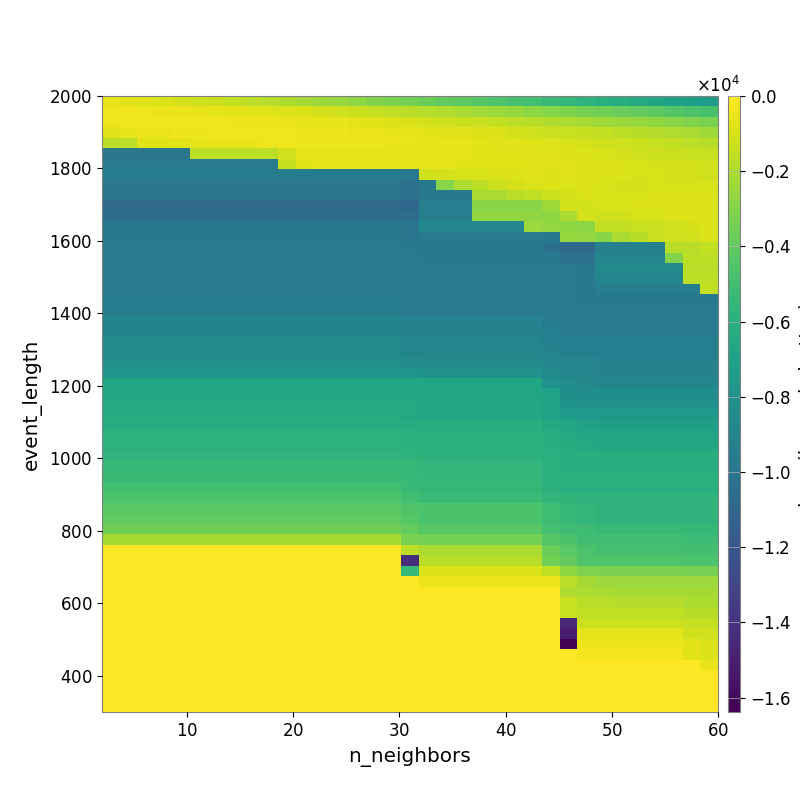

The table this chart was drawn from, first rows:
-6.293092992468385773e+02, -7.263478312900932679e+02, -8.184863705141310675e+02, -9.361654298625278443e+02, -1.063424596912947436e+03, -1.183803130860643250e+03, -1.339439781388209212e+03, -1.494028810955849622e+03, -1.650977914723819822e+03, -1.833192240748204540e+03, -1.990544398231053492e+03, -2.208747631923987228e+03, -2.377995534626159042e+03, -2.559141463320634102e+03, -2.803753038562937945e+03, -3.017340170518794821e+03, -3.215266460724916215e+03, -3.451641573611221247e+03, -3.672283497805483876e+03, -3.923375278121318843e+03, -4.138282130858817254e+03, -4.336753262003460804e+03, -4.519678099982866115e+03, -4.745856574970302063e+03
-3.611963826634355428e+02, -3.755193729891246903e+02, -4.127097631553544375e+02, -4.494540314124573683e+02, -4.741763448341359890e+02, -5.624447650181361951e+02, -6.044979139904382919e+02, -6.656782740799113753e+02, -7.146735975594433512e+02, -7.953458575457865436e+02, -8.512796658558331728e+02, -9.433485687924363674e+02, -1.058938202882741734e+03, -1.181830941244835913e+03, -1.292578971524899544e+03, -1.457718034272641262e+03, -1.586007986473004394e+03, -1.710663238355467229e+03, -1.853875335483786330e+03, -1.959200099738483914e+03, -2.119827605573826986e+03, -2.266600815749645790e+03, -2.456278974966135593e+03, -2.619777349135022632e+03
-3.856770813568588778e+02, -3.553975787386364118e+02, -3.415340796486352133e+02, -3.538179660087692469e+02, -3.471224857420269245e+02, -3.837186846200120840e+02, -3.827091430509766496e+02, -3.856077976474330740e+02, -4.140665763718051835e+02, -4.300872783580423402e+02, -4.643766841313159262e+02, -5.148846503338678531e+02, -5.644764428046927378e+02, -6.132471585422830458e+02, -6.996895604844221452e+02, -8.030171423646110043e+02, -8.815583053079406000e+02, -9.836409874434974654e+02, -1.102807236065456436e+03, -1.192703047539451518e+03, -1.285089443765920350e+03, -1.404039908575672598e+03, -1.493198652525227089e+03, -1.616429011512742591e+03
-7.309472213085244903e+02, -5.635687672045202135e+02, -4.967627854032846244e+02, -5.048530065841487726e+02, -4.456514811758806900e+02, -4.056300154585166524e+02, -3.613063306564961294e+02, -3.538368625524844902e+02, -3.536411873508835697e+02, -3.630291628773799175e+02, -3.708196965222121548e+02, -3.946189113316655153e+02, -4.143205693642818801e+02, -4.424398247444319736e+02, -4.714554935082729230e+02, -5.087917632298417061e+02, -5.582757056762068260e+02, -6.274696730411992576e+02, -6.919106276626706631e+02, -7.411166007102495996e+02, -8.250963915707028491e+02, -8.911546358299750636e+02, -9.583927114635466751e+02, -1.073673022580040652e+03
-1.629846433693876179e+03, -1.629846433693876179e+03, -7.431442452056866159e+02, -7.431442452056866159e+02, -7.431442452056866159e+02, -5.627980101131017818e+02, -5.660307336296680205e+02, -5.660307336296680205e+02, -4.843981508506043951e+02, -4.375678356875786221e+02, -4.128023896581979670e+02, -4.167253749024717422e+02, -4.272885477508382337e+02, -4.248030433950734164e+02, -4.330405653660261578e+02, -4.437585840403714883e+02, -4.545917721954322701e+02, -4.613893086910916850e+02, -5.122058521147024521e+02, -5.553571798784761313e+02, -5.861986996662162710e+02, -6.499154709547829043e+02, -7.166113073394506046e+02, -7.699470471668712435e+02
-9.873108342436906241e+03, -9.873108342436906241e+03, -9.873108342436906241e+03, -9.873108342436906241e+03, -9.873108342436906241e+03, -1.600130748913323714e+03, -1.600130748913323714e+03, -1.600130748913323714e+03, -1.600130748913323714e+03, -1.600130748913323714e+03, -1.137730190627135926e+03, -6.233958135394630062e+02, -6.281085439616633721e+02, -6.004177469137895287e+02, -5.884301398426716787e+02, -5.776028730679861383e+02, -5.499653448395479245e+02, -5.607572658301338606e+02, -5.921148437418075900e+02, -6.087601630552152301e+02, -6.223844557753669733e+02, -6.667161667834025138e+02, -7.294471488310140330e+02, -7.666265779134384957e+02
-9.586688230778676370e+03, -9.586688230778676370e+03, -9.586688230778676370e+03, -9.586688230778676370e+03, -9.586688230778676370e+03, -9.586688230778676370e+03, -9.586688230778676370e+03, -9.586688230778676370e+03, -9.586688230778676370e+03, -9.586688230778676370e+03, -1.468091406732233963e+03, -6.741329804596529129e+02, -6.292823825962183264e+02, -6.292823825962183264e+02, -5.749773372515405754e+02, -5.536464508535124196e+02, -5.536464508535124196e+02, -5.804457667647760672e+02, -6.151365376877624840e+02, -6.369511207453822408e+02, -6.440854897020565204e+02, -6.582272467806466238e+02, -6.743148634296647970e+02, -7.019959360451626935e+02
-9.442718418286414817e+03, -9.442718418286414817e+03, -9.442718418286414817e+03, -9.442718418286414817e+03, -9.442718418286414817e+03, -9.442718418286414817e+03, -9.442718418286414817e+03, -9.442718418286414817e+03, -9.442718418286414817e+03, -9.442718418286414817e+03, -9.442718418286414817e+03, -9.442718418286414817e+03, -9.442718418286414817e+03, -9.442718418286414817e+03, -9.442718418286414817e+03, -9.442718418286414817e+03, -9.442718418286414817e+03, -9.764782394193482105e+03, -1.165296017395129866e+03, -1.065630439689324703e+03, -1.020826175084876468e+03, -1.014440839834192388e+03, -9.466543089395371453e+02, -9.048058759343343809e+02
-9.880995325547522953e+03, -9.880995325547522953e+03, -9.880995325547522953e+03, -9.880995325547522953e+03, -9.880995325547522953e+03, -9.880995325547522953e+03, -9.880995325547522953e+03, -9.880995325547522953e+03, -9.880995325547522953e+03, -9.880995325547522953e+03, -9.880995325547522953e+03, -9.880995325547522953e+03, -9.880995325547522953e+03, -9.880995325547522953e+03, -9.880995325547522953e+03, -9.880995325547522953e+03, -9.880995325547522953e+03, -1.018862491022721770e+04, -9.730056002176168477e+03, -3.004636449842815637e+03, -2.005614336344626281e+03, -1.679245537031258209e+03, -1.265734042776303340e+03, -1.026156866853846168e+03
-9.880995325547522953e+03, -9.880995325547522953e+03, -9.880995325547522953e+03, -9.880995325547522953e+03, -9.880995325547522953e+03, -9.880995325547522953e+03, -9.880995325547522953e+03, -9.880995325547522953e+03, -9.880995325547522953e+03, -9.880995325547522953e+03, -9.880995325547522953e+03, -9.880995325547522953e+03, -9.880995325547522953e+03, -9.880995325547522953e+03, -9.880995325547522953e+03, -9.880995325547522953e+03, -9.880995325547522953e+03, -1.018862491022721770e+04, -9.730056002176168477e+03, -9.730056002176168477e+03, -9.730056002176168477e+03, -2.088542157463570220e+03, -2.088542157463570220e+03, -1.725802020916814627e+03
-1.071205357805786298e+04, -1.071205357805786298e+04, -1.071205357805786298e+04, -1.071205357805786298e+04, -1.071205357805786298e+04, -1.071205357805786298e+04, -1.071205357805786298e+04, -1.071205357805786298e+04, -1.071205357805786298e+04, -1.071205357805786298e+04, -1.071205357805786298e+04, -1.071205357805786298e+04, -1.071205357805786298e+04, -1.071205357805786298e+04, -1.071205357805786298e+04, -1.071205357805786298e+04, -1.071205357805786298e+04, -1.084205805144385886e+04, -9.363400429490655370e+03, -9.363400429490655370e+03, -9.363400429490655370e+03, -2.893259715291362681e+03, -2.893259715291362681e+03, -2.893259715291362681e+03
-1.052811168526251458e+04, -1.052811168526251458e+04, -1.052811168526251458e+04, -1.052811168526251458e+04, -1.052811168526251458e+04, -1.052811168526251458e+04, -1.052811168526251458e+04, -1.052811168526251458e+04, -1.052811168526251458e+04, -1.052811168526251458e+04, -1.052811168526251458e+04, -1.052811168526251458e+04, -1.052811168526251458e+04, -1.052811168526251458e+04, -1.052811168526251458e+04, -1.052811168526251458e+04, -1.052811168526251458e+04, -1.052528693883554479e+04, -9.247738475253676370e+03, -9.247738475253676370e+03, -9.247738475253676370e+03, -2.740352239784909216e+03, -2.740352239784909216e+03, -2.740352239784909216e+03
-9.811211295117565896e+03, -9.811211295117565896e+03, -9.811211295117565896e+03, -9.811211295117565896e+03, -9.811211295117565896e+03, -9.811211295117565896e+03, -9.811211295117565896e+03, -9.811211295117565896e+03, -9.811211295117565896e+03, -9.811211295117565896e+03, -9.811211295117565896e+03, -9.811211295117565896e+03, -9.811211295117565896e+03, -9.811211295117565896e+03, -9.811211295117565896e+03, -9.811211295117565896e+03, -9.811211295117565896e+03, -1.006799294728097811e+04, -8.709395408585740370e+03, -8.709395408585740370e+03, -8.709395408585740370e+03, -8.709395408585740370e+03, -8.709395408585740370e+03, -8.709395408585740370e+03
-9.811211295117565896e+03, -9.811211295117565896e+03, -9.811211295117565896e+03, -9.811211295117565896e+03, -9.811211295117565896e+03, -9.811211295117565896e+03, -9.811211295117565896e+03, -9.811211295117565896e+03, -9.811211295117565896e+03, -9.811211295117565896e+03, -9.811211295117565896e+03, -9.811211295117565896e+03, -9.811211295117565896e+03, -9.811211295117565896e+03, -9.811211295117565896e+03, -9.811211295117565896e+03, -9.811211295117565896e+03, -9.985985654269719817e+03, -9.602067290087648871e+03, -9.602067290087648871e+03, -9.602067290087648871e+03, -9.602067290087648871e+03, -9.602067290087648871e+03, -9.602067290087648871e+03
-9.561248257131856008e+03, -9.561248257131856008e+03, -9.561248257131856008e+03, -9.561248257131856008e+03, -9.561248257131856008e+03, -9.561248257131856008e+03, -9.561248257131856008e+03, -9.561248257131856008e+03, -9.561248257131856008e+03, -9.561248257131856008e+03, -9.561248257131856008e+03, -9.561248257131856008e+03, -9.561248257131856008e+03, -9.561248257131856008e+03, -9.561248257131856008e+03, -9.561248257131856008e+03, -9.561248257131856008e+03, -9.744261016605383702e+03, -9.829773350674147878e+03, -9.829773350674147878e+03, -9.829773350674147878e+03, -9.829773350674147878e+03, -9.829773350674147878e+03, -9.829773350674147878e+03
-9.561248257131856008e+03, -9.561248257131856008e+03, -9.561248257131856008e+03, -9.561248257131856008e+03, -9.561248257131856008e+03, -9.561248257131856008e+03, -9.561248257131856008e+03, -9.561248257131856008e+03, -9.561248257131856008e+03, -9.561248257131856008e+03, -9.561248257131856008e+03, -9.561248257131856008e+03, -9.561248257131856008e+03, -9.561248257131856008e+03, -9.561248257131856008e+03, -9.561248257131856008e+03, -9.561248257131856008e+03, -9.561248257131856008e+03, -9.744261016605383702e+03, -9.744261016605383702e+03, -9.744261016605383702e+03, -9.744261016605383702e+03, -9.744261016605383702e+03, -9.744261016605383702e+03
-9.561248257131856008e+03, -9.561248257131856008e+03, -9.561248257131856008e+03, -9.561248257131856008e+03, -9.561248257131856008e+03, -9.561248257131856008e+03, -9.561248257131856008e+03, -9.561248257131856008e+03, -9.561248257131856008e+03, -9.561248257131856008e+03, -9.561248257131856008e+03, -9.561248257131856008e+03, -9.561248257131856008e+03, -9.561248257131856008e+03, -9.561248257131856008e+03, -9.561248257131856008e+03, -9.561248257131856008e+03, -9.561248257131856008e+03, -9.578645629902426663e+03, -9.578645629902426663e+03, -9.578645629902426663e+03, -9.578645629902426663e+03, -9.578645629902426663e+03, -9.578645629902426663e+03
-9.561248257131856008e+03, -9.561248257131856008e+03, -9.561248257131856008e+03, -9.561248257131856008e+03, -9.561248257131856008e+03, -9.561248257131856008e+03, -9.561248257131856008e+03, -9.561248257131856008e+03, -9.561248257131856008e+03, -9.561248257131856008e+03, -9.561248257131856008e+03, -9.561248257131856008e+03, -9.561248257131856008e+03, -9.561248257131856008e+03, -9.561248257131856008e+03, -9.561248257131856008e+03, -9.561248257131856008e+03, -9.561248257131856008e+03, -9.561248257131856008e+03, -9.561248257131856008e+03, -9.561248257131856008e+03, -9.561248257131856008e+03, -9.561248257131856008e+03, -9.561248257131856008e+03
-9.561248257131856008e+03, -9.561248257131856008e+03, -9.561248257131856008e+03, -9.561248257131856008e+03, -9.561248257131856008e+03, -9.561248257131856008e+03, -9.561248257131856008e+03, -9.561248257131856008e+03, -9.561248257131856008e+03, -9.561248257131856008e+03, -9.561248257131856008e+03, -9.561248257131856008e+03, -9.561248257131856008e+03, -9.561248257131856008e+03, -9.561248257131856008e+03, -9.561248257131856008e+03, -9.561248257131856008e+03, -9.561248257131856008e+03, -9.561248257131856008e+03, -9.561248257131856008e+03, -9.561248257131856008e+03, -9.561248257131856008e+03, -9.561248257131856008e+03, -9.561248257131856008e+03
-9.436242907036745237e+03, -9.436242907036745237e+03, -9.436242907036745237e+03, -9.436242907036745237e+03, -9.436242907036745237e+03, -9.436242907036745237e+03, -9.436242907036745237e+03, -9.436242907036745237e+03, -9.436242907036745237e+03, -9.436242907036745237e+03, -9.436242907036745237e+03, -9.436242907036745237e+03, -9.436242907036745237e+03, -9.436242907036745237e+03, -9.436242907036745237e+03, -9.436242907036745237e+03, -9.436242907036745237e+03, -9.561248257131856008e+03, -9.561248257131856008e+03, -9.561248257131856008e+03, -9.561248257131856008e+03, -9.561248257131856008e+03, -9.561248257131856008e+03, -9.561248257131856008e+03
-9.429181195380248028e+03, -9.429181195380248028e+03, -9.429181195380248028e+03, -9.429181195380248028e+03, -9.429181195380248028e+03, -9.429181195380248028e+03, -9.429181195380248028e+03, -9.429181195380248028e+03, -9.429181195380248028e+03, -9.429181195380248028e+03, -9.429181195380248028e+03, -9.429181195380248028e+03, -9.429181195380248028e+03, -9.429181195380248028e+03, -9.429181195380248028e+03, -9.429181195380248028e+03, -9.429181195380248028e+03, -9.561248257131856008e+03, -9.561248257131856008e+03, -9.561248257131856008e+03, -9.561248257131856008e+03, -9.561248257131856008e+03, -9.561248257131856008e+03, -9.561248257131856008e+03
-8.996118861230494076e+03, -8.996118861230494076e+03, -8.996118861230494076e+03, -8.996118861230494076e+03, -8.996118861230494076e+03, -8.996118861230494076e+03, -8.996118861230494076e+03, -8.996118861230494076e+03, -8.996118861230494076e+03, -8.996118861230494076e+03, -8.996118861230494076e+03, -8.996118861230494076e+03, -8.996118861230494076e+03, -8.996118861230494076e+03, -8.996118861230494076e+03, -8.996118861230494076e+03, -8.996118861230494076e+03, -9.130425269292043595e+03, -9.130425269292043595e+03, -9.130425269292043595e+03, -9.130425269292043595e+03, -9.130425269292043595e+03, -9.130425269292043595e+03, -9.130425269292043595e+03
-8.996118861230494076e+03, -8.996118861230494076e+03, -8.996118861230494076e+03, -8.996118861230494076e+03, -8.996118861230494076e+03, -8.996118861230494076e+03, -8.996118861230494076e+03, -8.996118861230494076e+03, -8.996118861230494076e+03, -8.996118861230494076e+03, -8.996118861230494076e+03, -8.996118861230494076e+03, -8.996118861230494076e+03, -8.996118861230494076e+03, -8.996118861230494076e+03, -8.996118861230494076e+03, -8.996118861230494076e+03, -9.113102417021047586e+03, -9.113102417021047586e+03, -9.113102417021047586e+03, -9.113102417021047586e+03, -9.113102417021047586e+03, -9.113102417021047586e+03, -9.113102417021047586e+03
-8.517937014655317398e+03, -8.517937014655317398e+03, -8.517937014655317398e+03, -8.517937014655317398e+03, -8.517937014655317398e+03, -8.517937014655317398e+03, -8.517937014655317398e+03, -8.517937014655317398e+03, -8.517937014655317398e+03, -8.517937014655317398e+03, -8.517937014655317398e+03, -8.517937014655317398e+03, -8.517937014655317398e+03, -8.517937014655317398e+03, -8.517937014655317398e+03, -8.517937014655317398e+03, -8.517937014655317398e+03, -8.850450855927074372e+03, -8.875870244381092562e+03, -8.875870244381092562e+03, -8.875870244381092562e+03, -8.875870244381092562e+03, -8.875870244381092562e+03, -8.875870244381092562e+03
-8.517937014655317398e+03, -8.517937014655317398e+03, -8.517937014655317398e+03, -8.517937014655317398e+03, -8.517937014655317398e+03, -8.517937014655317398e+03, -8.517937014655317398e+03, -8.517937014655317398e+03, -8.517937014655317398e+03, -8.517937014655317398e+03, -8.517937014655317398e+03, -8.517937014655317398e+03, -8.517937014655317398e+03, -8.517937014655317398e+03, -8.517937014655317398e+03, -8.517937014655317398e+03, -8.517937014655317398e+03, -8.850450855927074372e+03, -8.875870244381092562e+03, -8.875870244381092562e+03, -8.875870244381092562e+03, -8.875870244381092562e+03, -8.875870244381092562e+03, -8.875870244381092562e+03
-8.279191819813066104e+03, -8.279191819813066104e+03, -8.279191819813066104e+03, -8.279191819813066104e+03, -8.279191819813066104e+03, -8.279191819813066104e+03, -8.279191819813066104e+03, -8.279191819813066104e+03, -8.279191819813066104e+03, -8.279191819813066104e+03, -8.279191819813066104e+03, -8.279191819813066104e+03, -8.279191819813066104e+03, -8.279191819813066104e+03, -8.279191819813066104e+03, -8.279191819813066104e+03, -8.279191819813066104e+03, -8.487572523123142673e+03, -8.520087995389005300e+03, -8.520087995389005300e+03, -8.520087995389005300e+03, -8.520087995389005300e+03, -8.520087995389005300e+03, -8.520087995389005300e+03
-7.843568584598469897e+03, -7.843568584598469897e+03, -7.843568584598469897e+03, -7.843568584598469897e+03, -7.843568584598469897e+03, -7.843568584598469897e+03, -7.843568584598469897e+03, -7.843568584598469897e+03, -7.843568584598469897e+03, -7.843568584598469897e+03, -7.843568584598469897e+03, -7.843568584598469897e+03, -7.843568584598469897e+03, -7.843568584598469897e+03, -7.843568584598469897e+03, -7.843568584598469897e+03, -7.843568584598469897e+03, -7.843568584598469897e+03, -8.091816503864254628e+03, -8.091816503864254628e+03, -8.091816503864254628e+03, -8.091816503864254628e+03, -8.091816503864254628e+03, -8.091816503864254628e+03
-6.698647217865664061e+03, -6.698647217865664061e+03, -6.698647217865664061e+03, -6.698647217865664061e+03, -6.698647217865664061e+03, -6.698647217865664061e+03, -6.698647217865664061e+03, -6.698647217865664061e+03, -6.698647217865664061e+03, -6.698647217865664061e+03, -6.698647217865664061e+03, -6.698647217865664061e+03, -6.698647217865664061e+03, -6.698647217865664061e+03, -6.698647217865664061e+03, -6.698647217865664061e+03, -6.698647217865664061e+03, -6.698647217865664061e+03, -6.756297977630846617e+03, -6.756297977630846617e+03, -6.756297977630846617e+03, -6.756297977630846617e+03, -6.756297977630846617e+03, -6.756297977630846617e+03
-6.619607676753037595e+03, -6.619607676753037595e+03, -6.619607676753037595e+03, -6.619607676753037595e+03, -6.619607676753037595e+03, -6.619607676753037595e+03, -6.619607676753037595e+03, -6.619607676753037595e+03, -6.619607676753037595e+03, -6.619607676753037595e+03, -6.619607676753037595e+03, -6.619607676753037595e+03, -6.619607676753037595e+03, -6.619607676753037595e+03, -6.619607676753037595e+03, -6.619607676753037595e+03, -6.619607676753037595e+03, -6.619607676753037595e+03, -6.756297977630846617e+03, -6.756297977630846617e+03, -6.756297977630846617e+03, -6.756297977630846617e+03, -6.756297977630846617e+03, -6.756297977630846617e+03
-6.297303042856050524e+03, -6.348729283368828874e+03, -6.348729283368828874e+03, -6.348729283368828874e+03, -6.348729283368828874e+03, -6.348729283368828874e+03, -6.348729283368828874e+03, -6.348729283368828874e+03, -6.348729283368828874e+03, -6.348729283368828874e+03, -6.348729283368828874e+03, -6.348729283368828874e+03, -6.348729283368828874e+03, -6.348729283368828874e+03, -6.348729283368828874e+03, -6.348729283368828874e+03, -6.348729283368828874e+03, -6.348729283368828874e+03, -6.539686950583080034e+03, -6.539686950583080034e+03, -6.539686950583080034e+03, -6.539686950583080034e+03, -6.539686950583080034e+03, -6.539686950583080034e+03
-6.297303042856050524e+03, -6.297303042856050524e+03, -6.297303042856050524e+03, -6.297303042856050524e+03, -6.297303042856050524e+03, -6.297303042856050524e+03, -6.297303042856050524e+03, -6.297303042856050524e+03, -6.297303042856050524e+03, -6.297303042856050524e+03, -6.297303042856050524e+03, -6.297303042856050524e+03, -6.297303042856050524e+03, -6.297303042856050524e+03, -6.297303042856050524e+03, -6.297303042856050524e+03, -6.297303042856050524e+03, -6.348729283368828874e+03, -6.539686950583080034e+03, -6.539686950583080034e+03, -6.539686950583080034e+03, -6.539686950583080034e+03, -6.539686950583080034e+03, -6.539686950583080034e+03
-6.150705263834643119e+03, -6.150705263834643119e+03, -6.150705263834643119e+03, -6.150705263834643119e+03, -6.150705263834643119e+03, -6.150705263834643119e+03, -6.150705263834643119e+03, -6.150705263834643119e+03, -6.150705263834643119e+03, -6.150705263834643119e+03, -6.150705263834643119e+03, -6.150705263834643119e+03, -6.150705263834643119e+03, -6.150705263834643119e+03, -6.150705263834643119e+03, -6.150705263834643119e+03, -6.150705263834643119e+03, -6.150705263834643119e+03, -6.195968270848555221e+03, -6.195968270848555221e+03, -6.195968270848555221e+03, -6.195968270848555221e+03, -6.195968270848555221e+03, -6.195968270848555221e+03
-5.797705388390963890e+03, -5.797705388390963890e+03, -5.797705388390963890e+03, -5.797705388390963890e+03, -5.797705388390963890e+03, -5.797705388390963890e+03, -5.797705388390963890e+03, -5.797705388390963890e+03, -5.797705388390963890e+03, -5.797705388390963890e+03, -5.797705388390963890e+03, -5.797705388390963890e+03, -5.797705388390963890e+03, -5.797705388390963890e+03, -5.797705388390963890e+03, -5.797705388390963890e+03, -5.797705388390963890e+03, -5.923046690838336872e+03, -5.973044812399689363e+03, -5.973044812399689363e+03, -5.973044812399689363e+03, -5.973044812399689363e+03, -5.973044812399689363e+03, -5.973044812399689363e+03
-5.797705388390963890e+03, -5.797705388390963890e+03, -5.797705388390963890e+03, -5.797705388390963890e+03, -5.797705388390963890e+03, -5.797705388390963890e+03, -5.797705388390963890e+03, -5.797705388390963890e+03, -5.797705388390963890e+03, -5.797705388390963890e+03, -5.797705388390963890e+03, -5.797705388390963890e+03, -5.797705388390963890e+03, -5.797705388390963890e+03, -5.797705388390963890e+03, -5.797705388390963890e+03, -5.797705388390963890e+03, -5.923046690838336872e+03, -5.973044812399689363e+03, -5.973044812399689363e+03, -5.973044812399689363e+03, -5.973044812399689363e+03, -5.973044812399689363e+03, -5.973044812399689363e+03
-5.599756311235618341e+03, -5.599756311235618341e+03, -5.599756311235618341e+03, -5.599756311235618341e+03, -5.599756311235618341e+03, -5.599756311235618341e+03, -5.599756311235618341e+03, -5.599756311235618341e+03, -5.599756311235618341e+03, -5.599756311235618341e+03, -5.599756311235618341e+03, -5.599756311235618341e+03, -5.599756311235618341e+03, -5.599756311235618341e+03, -5.599756311235618341e+03, -5.599756311235618341e+03, -5.599756311235618341e+03, -5.722927332455536089e+03, -5.778820906281924181e+03, -5.778820906281924181e+03, -5.778820906281924181e+03, -5.778820906281924181e+03, -5.778820906281924181e+03, -5.778820906281924181e+03
-5.378153491326199401e+03, -5.378153491326199401e+03, -5.378153491326199401e+03, -5.378153491326199401e+03, -5.378153491326199401e+03, -5.378153491326199401e+03, -5.378153491326199401e+03, -5.378153491326199401e+03, -5.378153491326199401e+03, -5.378153491326199401e+03, -5.378153491326199401e+03, -5.378153491326199401e+03, -5.378153491326199401e+03, -5.378153491326199401e+03, -5.378153491326199401e+03, -5.378153491326199401e+03, -5.378153491326199401e+03, -5.501355520701924434e+03, -5.561894475917163618e+03, -5.561894475917163618e+03, -5.561894475917163618e+03, -5.561894475917163618e+03, -5.561894475917163618e+03, -5.561894475917163618e+03
-5.262244196296053815e+03, -5.262244196296053815e+03, -5.262244196296053815e+03, -5.262244196296053815e+03, -5.262244196296053815e+03, -5.262244196296053815e+03, -5.262244196296053815e+03, -5.262244196296053815e+03, -5.262244196296053815e+03, -5.262244196296053815e+03, -5.262244196296053815e+03, -5.262244196296053815e+03, -5.262244196296053815e+03, -5.262244196296053815e+03, -5.262244196296053815e+03, -5.262244196296053815e+03, -5.262244196296053815e+03, -5.397715612443584178e+03, -5.561894475917163618e+03, -5.561894475917163618e+03, -5.561894475917163618e+03, -5.561894475917163618e+03, -5.561894475917163618e+03, -5.561894475917163618e+03
-4.961431529339838562e+03, -4.961431529339838562e+03, -4.961431529339838562e+03, -4.961431529339838562e+03, -4.961431529339838562e+03, -4.961431529339838562e+03, -4.961431529339838562e+03, -4.961431529339838562e+03, -4.961431529339838562e+03, -4.961431529339838562e+03, -4.961431529339838562e+03, -4.961431529339838562e+03, -4.961431529339838562e+03, -4.961431529339838562e+03, -4.961431529339838562e+03, -4.961431529339838562e+03, -4.961431529339838562e+03, -5.320685262602172770e+03, -5.450041051986724597e+03, -5.450041051986724597e+03, -5.450041051986724597e+03, -5.450041051986724597e+03, -5.450041051986724597e+03, -5.450041051986724597e+03
-4.623079761987232814e+03, -4.623079761987232814e+03, -4.623079761987232814e+03, -4.623079761987232814e+03, -4.623079761987232814e+03, -4.623079761987232814e+03, -4.623079761987232814e+03, -4.623079761987232814e+03, -4.623079761987232814e+03, -4.623079761987232814e+03, -4.623079761987232814e+03, -4.623079761987232814e+03, -4.623079761987232814e+03, -4.623079761987232814e+03, -4.623079761987232814e+03, -4.623079761987232814e+03, -4.623079761987232814e+03, -4.958510062261114399e+03, -5.196619076433957161e+03, -5.196619076433957161e+03, -5.196619076433957161e+03, -5.196619076433957161e+03, -5.196619076433957161e+03, -5.196619076433957161e+03
-4.193981492436425469e+03, -4.193981492436425469e+03, -4.193981492436425469e+03, -4.193981492436425469e+03, -4.193981492436425469e+03, -4.193981492436425469e+03, -4.193981492436425469e+03, -4.193981492436425469e+03, -4.193981492436425469e+03, -4.193981492436425469e+03, -4.193981492436425469e+03, -4.193981492436425469e+03, -4.193981492436425469e+03, -4.193981492436425469e+03, -4.193981492436425469e+03, -4.193981492436425469e+03, -4.193981492436425469e+03, -4.512034852366541600e+03, -4.671486341006681869e+03, -4.671486341006681869e+03, -4.671486341006681869e+03, -4.671486341006681869e+03, -4.671486341006681869e+03, -4.671486341006681869e+03
-4.031576061309253419e+03, -4.031576061309253419e+03, -4.031576061309253419e+03, -4.031576061309253419e+03, -4.031576061309253419e+03, -4.031576061309253419e+03, -4.031576061309253419e+03, -4.031576061309253419e+03, -4.031576061309253419e+03, -4.031576061309253419e+03, -4.031576061309253419e+03, -4.031576061309253419e+03, -4.031576061309253419e+03, -4.031576061309253419e+03, -4.031576061309253419e+03, -4.031576061309253419e+03, -4.031576061309253419e+03, -4.321505082519242933e+03, -4.671486341006681869e+03, -4.671486341006681869e+03, -4.671486341006681869e+03, -4.671486341006681869e+03, -4.671486341006681869e+03, -4.671486341006681869e+03
-3.524789820607333695e+03, -3.524789820607333695e+03, -3.524789820607333695e+03, -3.524789820607333695e+03, -3.524789820607333695e+03, -3.524789820607333695e+03, -3.524789820607333695e+03, -3.524789820607333695e+03, -3.524789820607333695e+03, -3.524789820607333695e+03, -3.524789820607333695e+03, -3.524789820607333695e+03, -3.524789820607333695e+03, -3.524789820607333695e+03, -3.524789820607333695e+03, -3.524789820607333695e+03, -3.524789820607333695e+03, -3.885425493063650720e+03, -4.237846412781682375e+03, -4.237846412781682375e+03, -4.237846412781682375e+03, -4.237846412781682375e+03, -4.237846412781682375e+03, -4.237846412781682375e+03
-2.119920994492595128e+03, -2.119920994492595128e+03, -2.119920994492595128e+03, -2.119920994492595128e+03, -2.119920994492595128e+03, -2.119920994492595128e+03, -2.119920994492595128e+03, -2.119920994492595128e+03, -2.119920994492595128e+03, -2.119920994492595128e+03, -2.119920994492595128e+03, -2.119920994492595128e+03, -2.119920994492595128e+03, -2.119920994492595128e+03, -2.119920994492595128e+03, -2.119920994492595128e+03, -2.119920994492595128e+03, -3.277187553531026424e+03, -3.424096986857173306e+03, -3.424096986857173306e+03, -3.424096986857173306e+03, -3.424096986857173306e+03, -3.424096986857173306e+03, -3.424096986857173306e+03
0.000000000000000000e+00, 0.000000000000000000e+00, 0.000000000000000000e+00, 0.000000000000000000e+00, 0.000000000000000000e+00, 0.000000000000000000e+00, 0.000000000000000000e+00, 0.000000000000000000e+00, 0.000000000000000000e+00, 0.000000000000000000e+00, 0.000000000000000000e+00, 0.000000000000000000e+00, 0.000000000000000000e+00, 0.000000000000000000e+00, 0.000000000000000000e+00, 0.000000000000000000e+00, 0.000000000000000000e+00, -1.655269121499042058e+03, -2.079427261715377426e+03, -2.079427261715377426e+03, -2.079427261715377426e+03, -2.079427261715377426e+03, -2.079427261715377426e+03, -2.079427261715377426e+03
0.000000000000000000e+00, 0.000000000000000000e+00, 0.000000000000000000e+00, 0.000000000000000000e+00, 0.000000000000000000e+00, 0.000000000000000000e+00, 0.000000000000000000e+00, 0.000000000000000000e+00, 0.000000000000000000e+00, 0.000000000000000000e+00, 0.000000000000000000e+00, 0.000000000000000000e+00, 0.000000000000000000e+00, 0.000000000000000000e+00, 0.000000000000000000e+00, 0.000000000000000000e+00, 0.000000000000000000e+00, -1.433599592185020447e+04, -1.745592735517167966e+03, -1.745592735517167966e+03, -1.745592735517167966e+03, -1.745592735517167966e+03, -1.745592735517167966e+03, -1.745592735517167966e+03
0.000000000000000000e+00, 0.000000000000000000e+00, 0.000000000000000000e+00, 0.000000000000000000e+00, 0.000000000000000000e+00, 0.000000000000000000e+00, 0.000000000000000000e+00, 0.000000000000000000e+00, 0.000000000000000000e+00, 0.000000000000000000e+00, 0.000000000000000000e+00, 0.000000000000000000e+00, 0.000000000000000000e+00, 0.000000000000000000e+00, 0.000000000000000000e+00, 0.000000000000000000e+00, 0.000000000000000000e+00, -5.461329377253849998e+03, -9.136148239938386268e+02, -9.136148239938386268e+02, -9.136148239938386268e+02, -9.136148239938386268e+02, -9.136148239938386268e+02, -9.136148239938386268e+02
0.000000000000000000e+00, 0.000000000000000000e+00, 0.000000000000000000e+00, 0.000000000000000000e+00, 0.000000000000000000e+00, 0.000000000000000000e+00, 0.000000000000000000e+00, 0.000000000000000000e+00, 0.000000000000000000e+00, 0.000000000000000000e+00, 0.000000000000000000e+00, 0.000000000000000000e+00, 0.000000000000000000e+00, 0.000000000000000000e+00, 0.000000000000000000e+00, 0.000000000000000000e+00, 0.000000000000000000e+00, 0.000000000000000000e+00, -4.612968290100766353e+02, -4.612968290100766353e+02, -4.612968290100766353e+02, -4.612968290100766353e+02, -4.612968290100766353e+02, -4.612968290100766353e+02
0.000000000000000000e+00, 0.000000000000000000e+00, 0.000000000000000000e+00, 0.000000000000000000e+00, 0.000000000000000000e+00, 0.000000000000000000e+00, 0.000000000000000000e+00, 0.000000000000000000e+00, 0.000000000000000000e+00, 0.000000000000000000e+00, 0.000000000000000000e+00, 0.000000000000000000e+00, 0.000000000000000000e+00, 0.000000000000000000e+00, 0.000000000000000000e+00, 0.000000000000000000e+00, 0.000000000000000000e+00, 0.000000000000000000e+00, 0.000000000000000000e+00, 0.000000000000000000e+00, 0.000000000000000000e+00, 0.000000000000000000e+00, 0.000000000000000000e+00, 0.000000000000000000e+00
0.000000000000000000e+00, 0.000000000000000000e+00, 0.000000000000000000e+00, 0.000000000000000000e+00, 0.000000000000000000e+00, 0.000000000000000000e+00, 0.000000000000000000e+00, 0.000000000000000000e+00, 0.000000000000000000e+00, 0.000000000000000000e+00, 0.000000000000000000e+00, 0.000000000000000000e+00, 0.000000000000000000e+00, 0.000000000000000000e+00, 0.000000000000000000e+00, 0.000000000000000000e+00, 0.000000000000000000e+00, 0.000000000000000000e+00, 0.000000000000000000e+00, 0.000000000000000000e+00, 0.000000000000000000e+00, 0.000000000000000000e+00, 0.000000000000000000e+00, 0.000000000000000000e+00
0.000000000000000000e+00, 0.000000000000000000e+00, 0.000000000000000000e+00, 0.000000000000000000e+00, 0.000000000000000000e+00, 0.000000000000000000e+00, 0.000000000000000000e+00, 0.000000000000000000e+00, 0.000000000000000000e+00, 0.000000000000000000e+00, 0.000000000000000000e+00, 0.000000000000000000e+00, 0.000000000000000000e+00, 0.000000000000000000e+00, 0.000000000000000000e+00, 0.000000000000000000e+00, 0.000000000000000000e+00, 0.000000000000000000e+00, 0.000000000000000000e+00, 0.000000000000000000e+00, 0.000000000000000000e+00, 0.000000000000000000e+00, 0.000000000000000000e+00, 0.000000000000000000e+00
0.000000000000000000e+00, 0.000000000000000000e+00, 0.000000000000000000e+00, 0.000000000000000000e+00, 0.000000000000000000e+00, 0.000000000000000000e+00, 0.000000000000000000e+00, 0.000000000000000000e+00, 0.000000000000000000e+00, 0.000000000000000000e+00, 0.000000000000000000e+00, 0.000000000000000000e+00, 0.000000000000000000e+00, 0.000000000000000000e+00, 0.000000000000000000e+00, 0.000000000000000000e+00, 0.000000000000000000e+00, 0.000000000000000000e+00, 0.000000000000000000e+00, 0.000000000000000000e+00, 0.000000000000000000e+00, 0.000000000000000000e+00, 0.000000000000000000e+00, 0.000000000000000000e+00
0.000000000000000000e+00, 0.000000000000000000e+00, 0.000000000000000000e+00, 0.000000000000000000e+00, 0.000000000000000000e+00, 0.000000000000000000e+00, 0.000000000000000000e+00, 0.000000000000000000e+00, 0.000000000000000000e+00, 0.000000000000000000e+00, 0.000000000000000000e+00, 0.000000000000000000e+00, 0.000000000000000000e+00, 0.000000000000000000e+00, 0.000000000000000000e+00, 0.000000000000000000e+00, 0.000000000000000000e+00, 0.000000000000000000e+00, 0.000000000000000000e+00, 0.000000000000000000e+00, 0.000000000000000000e+00, 0.000000000000000000e+00, 0.000000000000000000e+00, 0.000000000000000000e+00
0.000000000000000000e+00, 0.000000000000000000e+00, 0.000000000000000000e+00, 0.000000000000000000e+00, 0.000000000000000000e+00, 0.000000000000000000e+00, 0.000000000000000000e+00, 0.000000000000000000e+00, 0.000000000000000000e+00, 0.000000000000000000e+00, 0.000000000000000000e+00, 0.000000000000000000e+00, 0.000000000000000000e+00, 0.000000000000000000e+00, 0.000000000000000000e+00, 0.000000000000000000e+00, 0.000000000000000000e+00, 0.000000000000000000e+00, 0.000000000000000000e+00, 0.000000000000000000e+00, 0.000000000000000000e+00, 0.000000000000000000e+00, 0.000000000000000000e+00, 0.000000000000000000e+00
0.000000000000000000e+00, 0.000000000000000000e+00, 0.000000000000000000e+00, 0.000000000000000000e+00, 0.000000000000000000e+00, 0.000000000000000000e+00, 0.000000000000000000e+00, 0.000000000000000000e+00, 0.000000000000000000e+00, 0.000000000000000000e+00, 0.000000000000000000e+00, 0.000000000000000000e+00, 0.000000000000000000e+00, 0.000000000000000000e+00, 0.000000000000000000e+00, 0.000000000000000000e+00, 0.000000000000000000e+00, 0.000000000000000000e+00, 0.000000000000000000e+00, 0.000000000000000000e+00, 0.000000000000000000e+00, 0.000000000000000000e+00, 0.000000000000000000e+00, 0.000000000000000000e+00
0.000000000000000000e+00, 0.000000000000000000e+00, 0.000000000000000000e+00, 0.000000000000000000e+00, 0.000000000000000000e+00, 0.000000000000000000e+00, 0.000000000000000000e+00, 0.000000000000000000e+00, 0.000000000000000000e+00, 0.000000000000000000e+00, 0.000000000000000000e+00, 0.000000000000000000e+00, 0.000000000000000000e+00, 0.000000000000000000e+00, 0.000000000000000000e+00, 0.000000000000000000e+00, 0.000000000000000000e+00, 0.000000000000000000e+00, 0.000000000000000000e+00, 0.000000000000000000e+00, 0.000000000000000000e+00, 0.000000000000000000e+00, 0.000000000000000000e+00, 0.000000000000000000e+00
0.000000000000000000e+00, 0.000000000000000000e+00, 0.000000000000000000e+00, 0.000000000000000000e+00, 0.000000000000000000e+00, 0.000000000000000000e+00, 0.000000000000000000e+00, 0.000000000000000000e+00, 0.000000000000000000e+00, 0.000000000000000000e+00, 0.000000000000000000e+00, 0.000000000000000000e+00, 0.000000000000000000e+00, 0.000000000000000000e+00, 0.000000000000000000e+00, 0.000000000000000000e+00, 0.000000000000000000e+00, 0.000000000000000000e+00, 0.000000000000000000e+00, 0.000000000000000000e+00, 0.000000000000000000e+00, 0.000000000000000000e+00, 0.000000000000000000e+00, 0.000000000000000000e+00
0.000000000000000000e+00, 0.000000000000000000e+00, 0.000000000000000000e+00, 0.000000000000000000e+00, 0.000000000000000000e+00, 0.000000000000000000e+00, 0.000000000000000000e+00, 0.000000000000000000e+00, 0.000000000000000000e+00, 0.000000000000000000e+00, 0.000000000000000000e+00, 0.000000000000000000e+00, 0.000000000000000000e+00, 0.000000000000000000e+00, 0.000000000000000000e+00, 0.000000000000000000e+00, 0.000000000000000000e+00, 0.000000000000000000e+00, 0.000000000000000000e+00, 0.000000000000000000e+00, 0.000000000000000000e+00, 0.000000000000000000e+00, 0.000000000000000000e+00, 0.000000000000000000e+00
0.000000000000000000e+00, 0.000000000000000000e+00, 0.000000000000000000e+00, 0.000000000000000000e+00, 0.000000000000000000e+00, 0.000000000000000000e+00, 0.000000000000000000e+00, 0.000000000000000000e+00, 0.000000000000000000e+00, 0.000000000000000000e+00, 0.000000000000000000e+00, 0.000000000000000000e+00, 0.000000000000000000e+00, 0.000000000000000000e+00, 0.000000000000000000e+00, 0.000000000000000000e+00, 0.000000000000000000e+00, 0.000000000000000000e+00, 0.000000000000000000e+00, 0.000000000000000000e+00, 0.000000000000000000e+00, 0.000000000000000000e+00, 0.000000000000000000e+00, 0.000000000000000000e+00
0.000000000000000000e+00, 0.000000000000000000e+00, 0.000000000000000000e+00, 0.000000000000000000e+00, 0.000000000000000000e+00, 0.000000000000000000e+00, 0.000000000000000000e+00, 0.000000000000000000e+00, 0.000000000000000000e+00, 0.000000000000000000e+00, 0.000000000000000000e+00, 0.000000000000000000e+00, 0.000000000000000000e+00, 0.000000000000000000e+00, 0.000000000000000000e+00, 0.000000000000000000e+00, 0.000000000000000000e+00, 0.000000000000000000e+00, 0.000000000000000000e+00, 0.000000000000000000e+00, 0.000000000000000000e+00, 0.000000000000000000e+00, 0.000000000000000000e+00, 0.000000000000000000e+00
